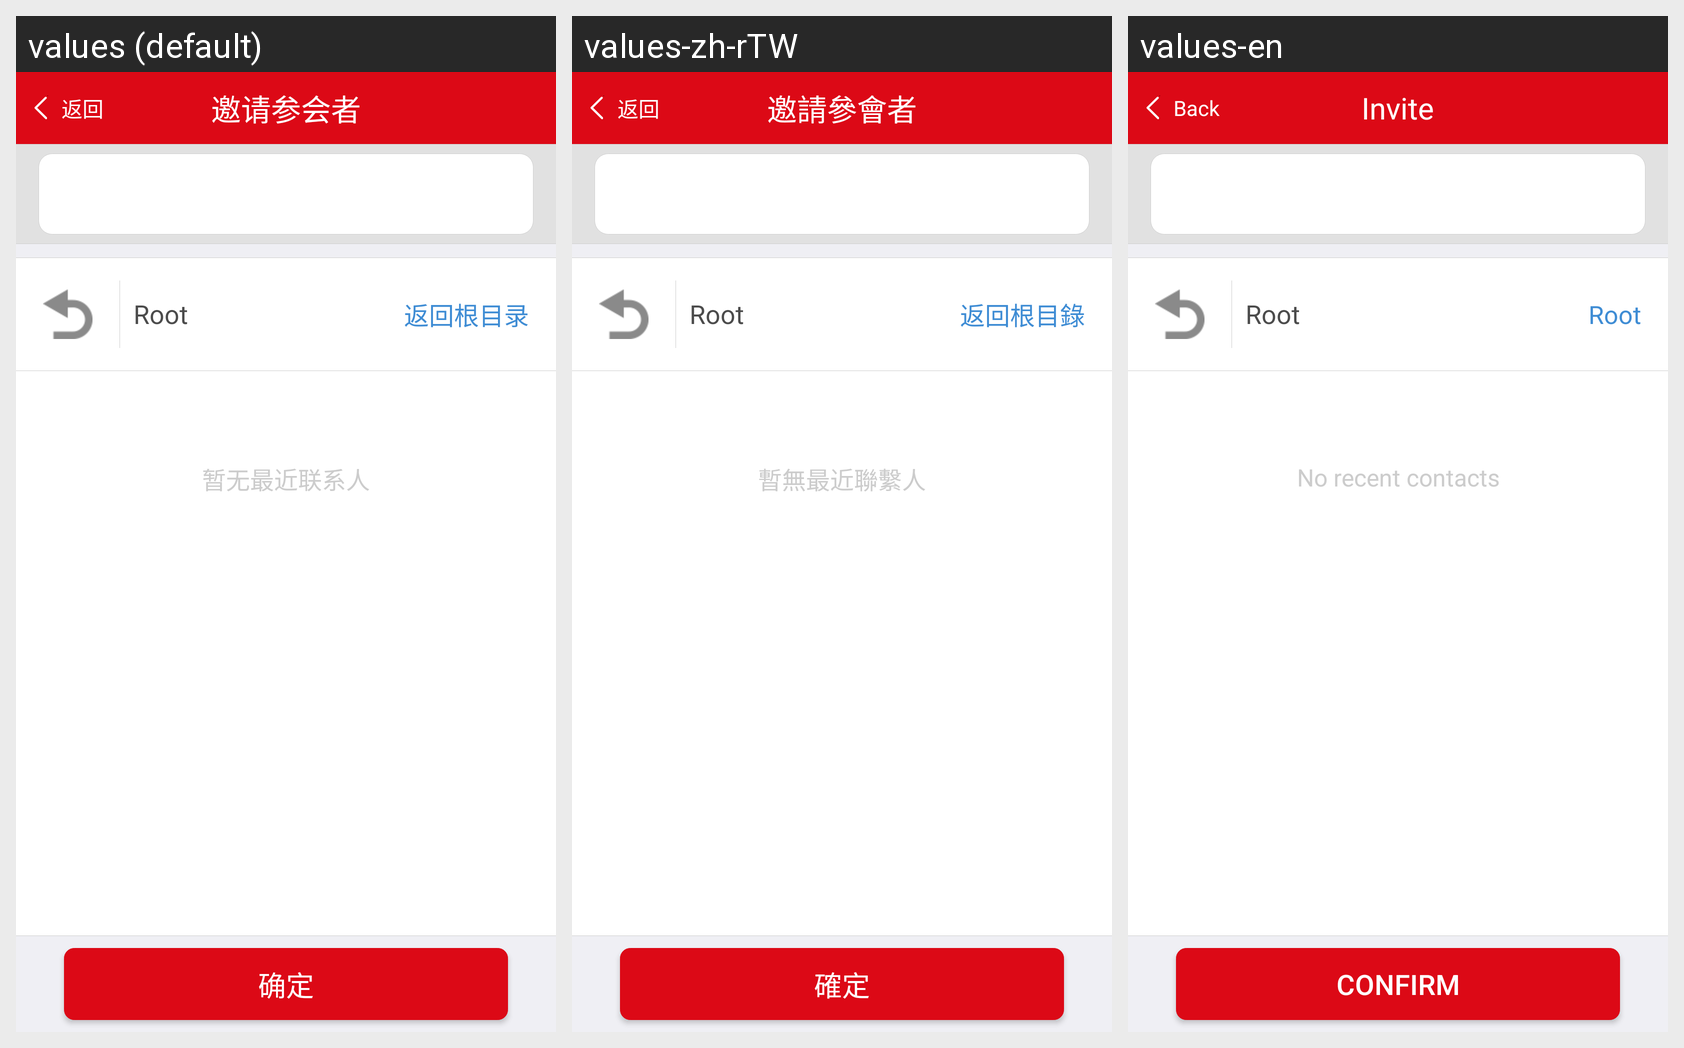

Locale-by-locale string values for the Android screen shown in this grid:
Android screen res/layout/a6_preconf_organization.xml rendered under 3 locales, left to right: values (default), values-zh-rTW, values-en. Device: Nexus 5 (rendered at 1080×1920; each locale shown at half size, 540×960, under a caption strip naming it); theme Theme.MaterialComponents.DayNight.NoActionBar.
Strings drawn on this screen, with the default value and each locale's value (text and hints the layout hard-codes, and strings that could not be matched under every locale, appear in the picture but are not listed):

preconf_login_back
  values: 返回
  values-zh-rTW: 返回
  values-en: Back

preconf_org_title
  values: 邀请参会者
  values-zh-rTW: 邀請參會者
  values-en: Invite

preconf_org_toroot
  values: 返回根目录
  values-zh-rTW: 返回根目錄
  values-en: Root

inconf_invite_norecentcontacts
  values: 暂无最近联系人
  values-zh-rTW: 暫無最近聯繫人
  values-en: No recent contacts

confirm
  values: 确定
  values-zh-rTW: 確定
  values-en: Confirm
